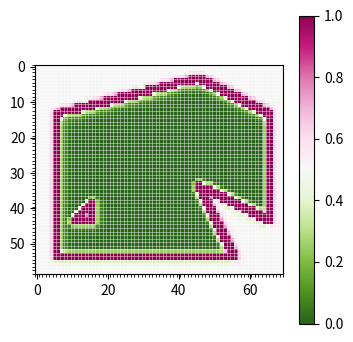

Python code for this plot:
import numpy as np
from matplotlib import pyplot as plt
from collections import deque


# ! Library Methods

def man_fuzz(grid: np.ndarray) -> np.ndarray:
    for i in range(grid.shape[0]):
        for j in range(grid.shape[1]):
            if grid[i, j] == 1:
                continue
            try:
                grid[i, j] = np.mean([grid[i, j], grid[i - 1, j], grid[i + 1, j], grid[i, j - 1], grid[i, j + 1]])
            except IndexError:
                pass
    return grid


def bresenham(start: np.ndarray, end: np.ndarray, res: float=1) -> np.ndarray[np.float64]:
    """
    Generate a Bresenham line between two points in a grid.

    Args:
        start (np.ndarray): The starting point of the line.
        end (np.ndarray): The ending point of the line.
        res (float, optional): The resolution of the grid. Defaults to 1.

    Returns:
        np.ndarray: An array of points representing the Bresenham line.
    """
    
    direction = end - start
    length = int(np.linalg.norm(direction) / res) + 1 
    result = np.zeros((length + 1, 2))

    for i in range(0, length + 1):
        result[i] = (start + (i / length) * direction).round(int(-np.log10(res)) if res < 1 else 0) // res
    
    return result


def floodfill(start: np.ndarray, occupancy_map: np.ndarray) -> np.ndarray[np.float64]:
    """
    Perform flood fill algorithm on an occupancy grid starting from a given point.

    Parameters:
    start (np.ndarray): The starting point for the flood fill algorithm.
    occupancy_grid (np.ndarray): The occupancy grid on which the flood fill algorithm is performed.

    Returns:
    np.ndarray[np.float64]: The result of the flood fill algorithm.
    """
    grid = np.copy(occupancy_map)
    q = deque()
    q.append(start)
    while q:
        current = q.pop()
        grid[current[0], current[1]] = 0
        for (i, j) in [(1, 0), (-1, 0), (0, 1), (0, -1)]:
                try:
                    if grid[current[0] + i, current[1] + j] != 0:
                        q.append(np.array([current[0] + i, current[1] + j]))
                except IndexError:
                    pass

    return grid


class OccupancyMap:
    
    EXTEND_AREA = 1.0     
    
    def __init__(self, offset: np.ndarray, pointclouds: np.ndarray[np.ndarray], xy_resolution: float=0.1):
        """
        Initializes an occupancy map based on the given obstacle coordinates and resolution.

        Params:
            pointclouds (np.ndarray[np.ndarray]): The coordinates of the obstacles.
            xy_resolution (float, optional): Resolution of the occupancy map. Defaults to 0.02.

        """
        # explanatory
        self.offset = offset
        self.xy_resolution = xy_resolution 
        self.pointclouds = pointclouds
        # Gets the minimum and maximum x and y coordinates of the obstacles
        self.mins = np.array([[min(c[:,0]) - self.EXTEND_AREA * 0.5,
                               min(c[:,1]) - self.EXTEND_AREA * 0.5] 
                              for c in pointclouds])
        self.maxs = np.array([[max(c[:,0]) + self.EXTEND_AREA * 0.5,
                               max(c[:,1]) + self.EXTEND_AREA * 0.5] 
                              for c in pointclouds])
        # Gets a point in the center of each point cloud
        self.centers = np.array([(max - min / (2*xy_resolution)).astype(int) for min, max in zip(self.mins, self.maxs)])
        # Calculate the shape of the occupancy map
        self.shape = (np.array([((self.maxs[:,0].max() - self.mins[:,0].min())),
                      ((self.maxs[:,1].max() - self.mins[:,1].min()))]) / xy_resolution).astype(int)
        # Generate the occupancy map with probability 0.5 in each cell
        self.occupancy_map = np.ones(self.shape) * 0.5


    def generate(self, fuzz: bool = True):
        """
        Generates an occupancy map based on the given obstacle coordinates.

        Parameters:
        - fuzz (bool): Whether to apply a fuzzy filter to the occupancy map. Default is False.
        
        Returns:
        - occupancy_map (numpy.ndarray): Occupancy map representing the environment, where 0.0 represents free area and 1.0 represents occupied area.
        """
    
        # Find the bounding box of the occupied area
        for min, center, cloud in zip(self.mins, self.centers, self.pointclouds):
            prev = center + np.array([0, 1])
            cloud_map = np.ones(self.shape)
            
            for p in cloud:
                # x, y coordinates of the the occupied area
                i = np.round(((p - min) / self.xy_resolution), 0).astype(int)
                line = bresenham(prev, i)

                for p_l in line:
                    try:
                        cloud_map[int(p_l[0])][int(p_l[1])] = 0  # free area 0.0
                    except IndexError:
                        pass
                
                prev = i
                
            # Flood Fill
            cloud_map = floodfill(center, cloud_map)
            self.occupancy_map = np.multiply(self.occupancy_map, cloud_map)

        # Draw on Obstacles
        for min, cloud in zip(self.mins, self.pointclouds):
            for (x, y) in cloud:
                ix = int(round((x - self.mins[0,0]) / self.xy_resolution))
                iy = int(round((y - self.mins[0,1]) / self.xy_resolution))
                try:
                    self.occupancy_map[ix][iy] = 1.0  # occupied area 1.0
                    self.occupancy_map[ix + 1][iy] = 1.0  # extend the occupied area
                    self.occupancy_map[ix][iy + 1] = 1.0  # extend the occupied area
                    self.occupancy_map[ix + 1][iy + 1] = 1.0  # extend the occupied area
                except IndexError:
                    pass
        
        # Apply Fuzzy Filter
        self.occupancy_map = man_fuzz(self.occupancy_map) if fuzz else self.occupancy_map

        return self


    def merge(self, other: "OccupancyMap"):
        """
        Merges the current OccupancyMap with another OccupancyMap.

        Args:
            other (OccupancyMap): The OccupancyMap to merge with.

        Returns:
            OccupancyMap: The merged OccupancyMap.
        """
        
        # Convert to normal list to allow appending
        new_pointcloud = [c for c in self.pointclouds]

        # Normalise the other pointclouds
        offset = other.offset - self.offset
        offset = np.array([offset[1], offset[0]])
        for cloud in other.pointclouds:
            new_pointcloud.append((cloud + offset))

        return OccupancyMap(self.offset, np.array(new_pointcloud))
    
    
    def show(self, raycast: bool=False):
        """
        Display the occupancy map using matplotlib.
        """
        plt.figure(1, figsize=(4, 4))
        if not raycast:
            plt.imshow(self.occupancy_map, cmap="PiYG_r")
            plt.clim(0, 1)
            plt.gca().set_xticks(np.arange(-.5, self.shape[1], 1), minor=True)
            plt.gca().set_yticks(np.arange(-.5, self.shape[0], 1), minor=True)
            plt.grid(True, which="minor", color="w", linewidth=0.6, alpha=0.5)
            plt.colorbar()
        else:
            region = np.array([[-2, 4], [3, 4], [2,2], [4, 3], [4, 0], [4, 0], [2, -1], [-2, 0], [-2, 4]])
            plt.plot(region[:,0], region[:,1], "bo-")
            # plt.plot([self.oy, np.zeros(np.size(self.oy))], [self.ox, np.zeros(np.size(self.oy))], "ro-")
            for cloud in self.pointclouds:
                plt.plot(cloud[:,1], cloud[:,0], "ro")
            plt.axis("equal")
            plt.plot(0.0, 0.0, "ob")
            plt.gca().set_aspect("equal", "box")
            bottom, top = plt.ylim()  # return the current y-lim
            plt.ylim((top, bottom))  # rescale y axis, to match the grid orientation
            plt.grid(True)
        plt.show()
        

# ! Simulation Methods

def isBetween(a: np.ndarray, b: np.ndarray, c: np.ndarray) -> bool:
    """
    Check if point c lies between points a and b.

    Params:
    a (numpy.ndarray): The first point.
    b (numpy.ndarray): The second point.
    c (numpy.ndarray): The point to check.

    Returns:
    bool: True if c lies between a and b, False otherwise.
    """
    return np.linalg.norm(a - c) + np.linalg.norm(b - c) - np.linalg.norm(a - b) < 0.00001


def pointIntersect(p1: np.ndarray, d1: np.ndarray, p2: np.ndarray, d2: np.ndarray) -> np.ndarray:
    """
    Calculate the intersection point between two lines defined by a point and a direction vector.

    Params:
    p1 (numpy.ndarray): The starting point of the first line.
    d1 (numpy.ndarray): The direction vector of the first line.
    p2 (numpy.ndarray): The starting point of the second line.
    d2 (numpy.ndarray): The direction vector of the second line.

    Returns:
    numpy.ndarray: The intersection point of the two lines.
    nb: this return nan if the lines are parallel
    """
    if d2[0] == 0:
        t = (p2[0] - p1[0]) / d1[0]
    else:
        t = ((p2[1] - p1[1]) + (d2[1]/d2[0])*(p1[0] - p2[0])) / (d1[1] - (d2[1]*d1[0]) / d2[0])
        
    p = p1 + t * d1
    
    if any(np.isnan(p)) or any(np.isinf(p)):
        return np.array([np.nan, np.nan])

    return p


def lidarRay(start: np.ndarray, angle: float, bounds: np.ndarray[np.ndarray]) -> float:
    """
    Calculates the minimum distance from a starting point to a boundary region
    along a given angle using LiDAR.

    Params:
        start (np.ndarray): The starting point coordinates.
        angle (float): The angle in radians.
        bounds (np.ndarray): The boundary region coordinates.

    Returns:
        float: The minimum distance from the starting point to the boundary region.
        nb: return nan if there is no intersection
    """
    
    dir_lidar = np.round(np.array([np.sin(angle), np.cos(angle)]), 3)
    min_dist = np.inf

    for bound in bounds:
        for i in range(len(bound)):
            # Get a bounding line of the boundary region
            p1 = bound[i]
            dir = np.round(bound[i+1] - p1 if i < len(bound) - 1 else bound[0] - p1, 3)
            
            #  Get intersection point between the LiDAR ray and the bounding line
            p = pointIntersect(start, dir_lidar, p1, dir)
            
            # Checks if the intersection point is valid (pointing right way, not nan, not too far away,...)
            if np.isnan(p).any() or  \
                not isBetween(p1, p1+dir, p) or \
                np.dot(dir_lidar, p - start) < 0 or \
                np.linalg.norm(p - start) >= min_dist:
                continue
            
            # Update minimum distance
            min_dist = np.linalg.norm(p - start)
    
    return min_dist if min_dist != np.inf else np.nan


def lidarCircleScan(start: np.ndarray, bounds: np.ndarray[np.ndarray], res: int = 1):
    """
    Perform a circular lidar scan around a given start point within the specified bounds.

    Params:
        start (np.ndarray): The starting point of the lidar scan.
        bounds (np.ndarray): The bounds within which the lidar scan is performed.
        res (int, optional): The resolution of the lidar scan in degrees. Defaults to 1.

    Returns:
        np.ndarray: An array containing the lidar scan results.
    """
    # Init
    scan = []
    angles = [np.deg2rad(i) for i in np.arange(0, 360, res)]
    
    # Get lidar scan results for each angle
    for angle in angles:
        p = np.array([angle, lidarRay(start, angle, bounds)])
        if not np.isnan(p).any():   
            scan.append(p)
            
    return np.array(scan)


# (-2, 4), (3, 4), (2,2), (4, 3), (4, 0), (4, 0), (2, -1), (-2, 0)
# (-1,3),(-1,2.5),(-1.5,3)
# ! TEST CODE

region = [np.array([[-2, 4], [3, 4], [2,2], [4, 3], [4, 0], [4, 0], [2, -1], [-2, 0]]), \
                   np.array([[-1,3],[-1,2.5],[-1.5,3]])]
res = 1
# 1
scan_center = np.array([2.5, 3.75])
scan = lidarCircleScan(scan_center, region, res=res)
ox = scan[:,1] * np.cos(scan[:,0])
oy = scan[:,1] * np.sin(scan[:,0])
cloud = np.array([np.array([ox, oy]).T])
map = OccupancyMap(scan_center, cloud)
map.generate()

# 2
scan_center = np.array([3.6, 2.4])
scan = lidarCircleScan(scan_center, region, res=res)
ox = scan[:,1] * np.cos(scan[:,0])
oy = scan[:,1] * np.sin(scan[:,0])
cloud = np.array([np.array([ox, oy]).T])
map2 = OccupancyMap(scan_center, cloud)
map2.generate()

# 3
scan_center = np.array([0, 0])
scan = lidarCircleScan(scan_center, region, res=res)
ox = scan[:,1] * np.cos(scan[:,0])
oy = scan[:,1] * np.sin(scan[:,0])
cloud = np.array([np.array([ox, oy]).T])
m3 = OccupancyMap(scan_center, cloud)
m3.generate()

# 4
scan_center = np.array([-1, 3.5])
scan = lidarCircleScan(scan_center, region, res=res)
ox = scan[:,1] * np.cos(scan[:,0])
oy = scan[:,1] * np.sin(scan[:,0])
cloud = np.array([np.array([ox, oy]).T])
m4 = OccupancyMap(scan_center, cloud)
m4.generate()

# 5
print("merging")
m5 = map.merge(map2).merge(m3).merge(m4)
m5.generate()
m5.show()